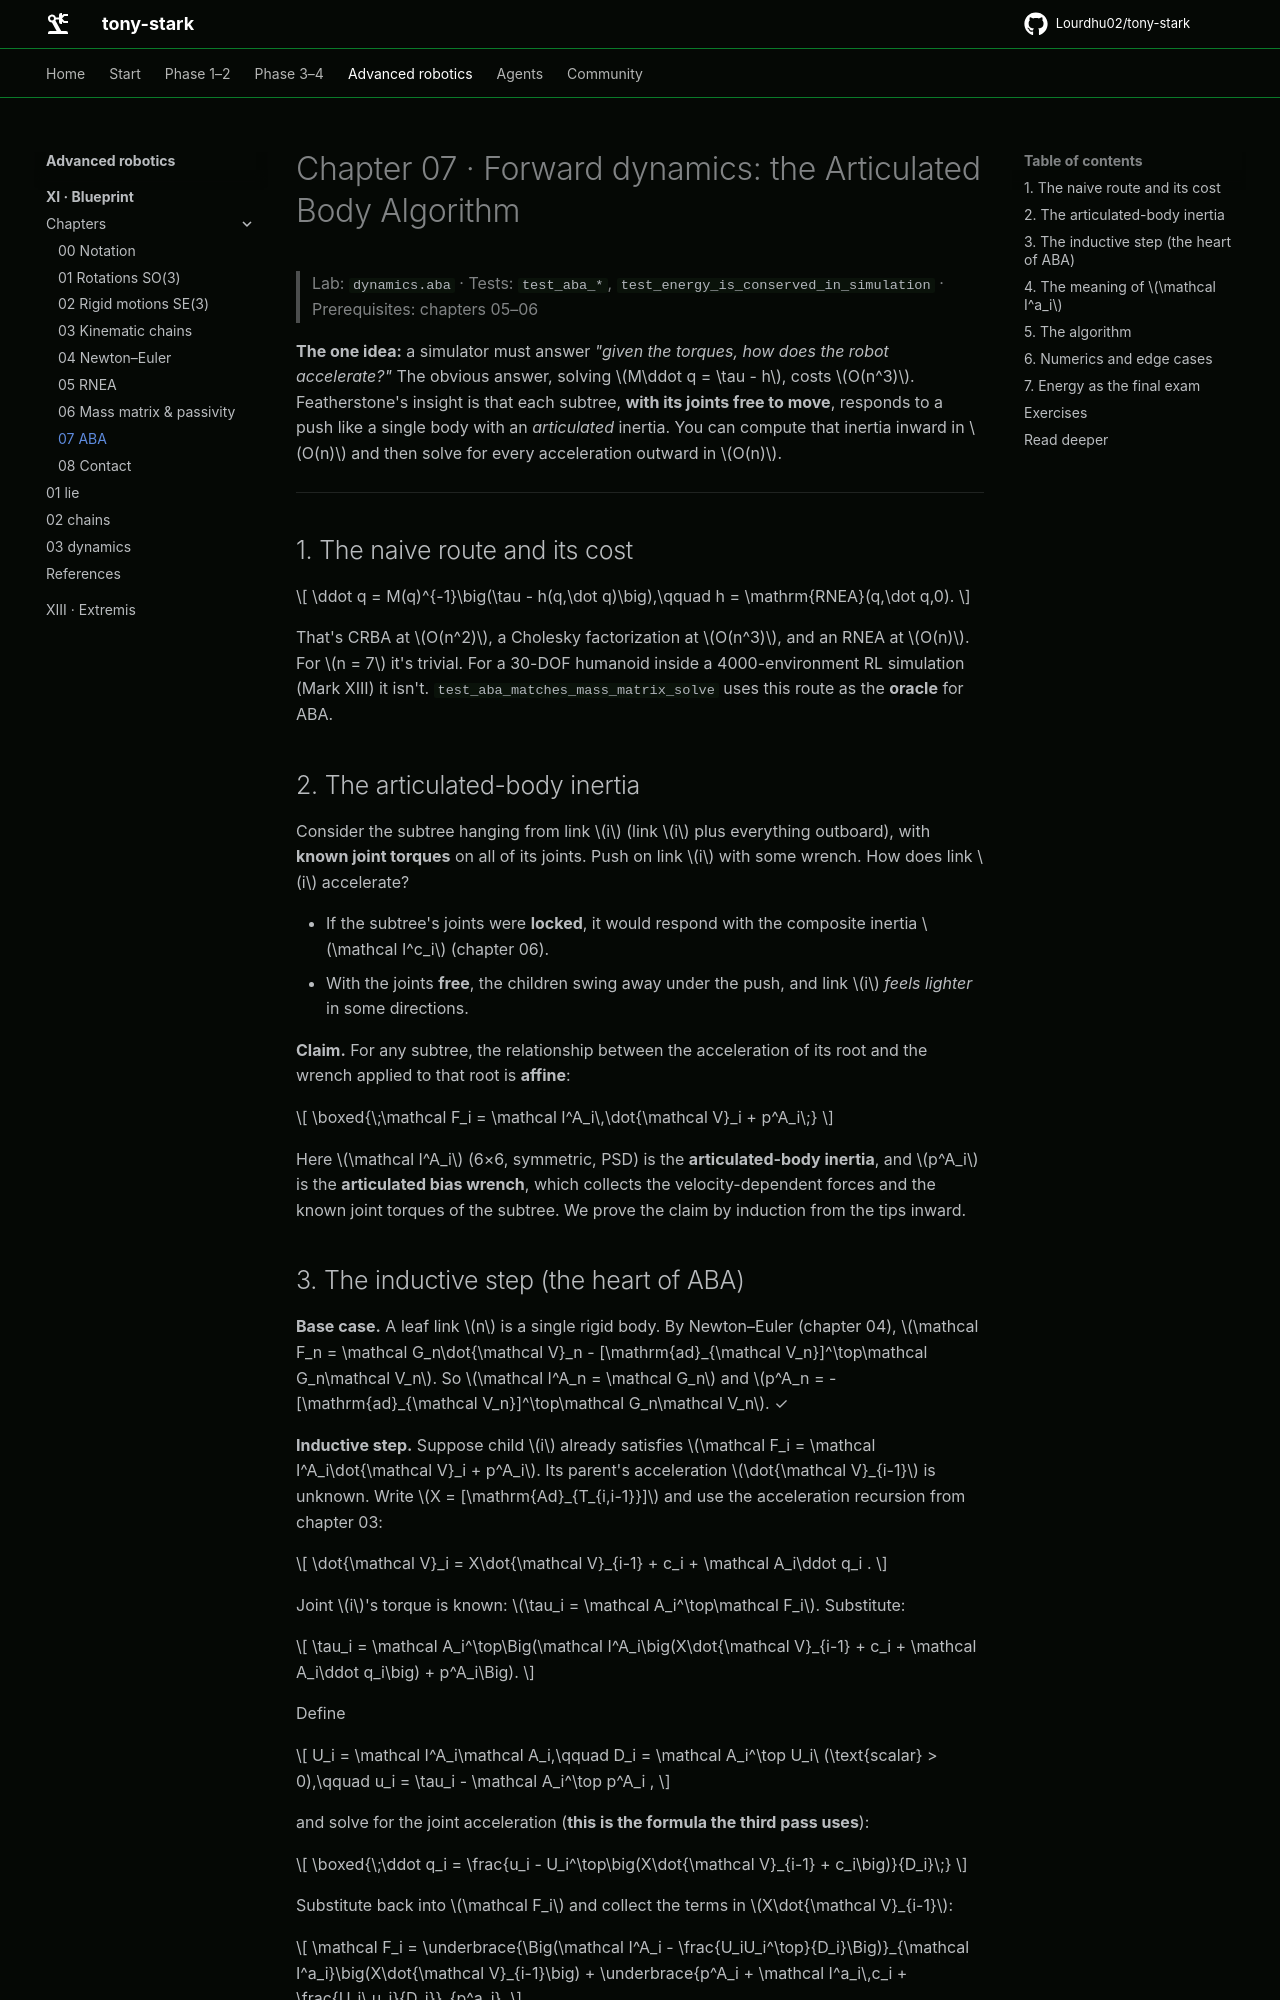

repository: Lourdhu02/tony-stark · page: marks/mark-11-blueprint/chapters/07-aba/index.html · generator: mkdocs

# Chapter 07 · Forward dynamics: the Articulated Body Algorithm

> Lab: `dynamics.aba` · Tests: `test_aba_*`, `test_energy_is_conserved_in_simulation` · Prerequisites: chapters 05–06

**The one idea:** a simulator must answer *"given the torques, how does the robot accelerate?"* The obvious answer, solving $M\ddot q = \tau - h$, costs $O(n^3)$. Featherstone's insight is that each subtree, **with its joints free to move**, responds to a push like a single body with an *articulated* inertia. You can compute that inertia inward in $O(n)$ and then solve for every acceleration outward in $O(n)$.

---

## 1. The naive route and its cost

```math
\ddot q = M(q)^{-1}\big(\tau - h(q,\dot q)\big),\qquad h = \mathrm{RNEA}(q,\dot q,0).
```

That's CRBA at $O(n^2)$, a Cholesky factorization at $O(n^3)$, and an RNEA at $O(n)$. For $n = 7$ it's trivial. For a 30-DOF humanoid inside a 4000-environment RL simulation (Mark XIII) it isn't. `test_aba_matches_mass_matrix_solve` uses this route as the **oracle** for ABA.

## 2. The articulated-body inertia

Consider the subtree hanging from link $i$ (link $i$ plus everything outboard), with **known joint torques** on all of its joints. Push on link $i$ with some wrench. How does link $i$ accelerate?

- If the subtree's joints were **locked**, it would respond with the composite inertia $\mathcal I^c_i$ (chapter 06).
- With the joints **free**, the children swing away under the push, and link $i$ *feels lighter* in some directions.

**Claim.** For any subtree, the relationship between the acceleration of its root and the wrench applied to that root is **affine**:

```math
\boxed{\;\mathcal F_i = \mathcal I^A_i\,\dot{\mathcal V}_i + p^A_i\;}
```

Here $\mathcal I^A_i$ (6×6, symmetric, PSD) is the **articulated-body inertia**, and $p^A_i$ is the **articulated bias wrench**, which collects the velocity-dependent forces and the known joint torques of the subtree. We prove the claim by induction from the tips inward.
